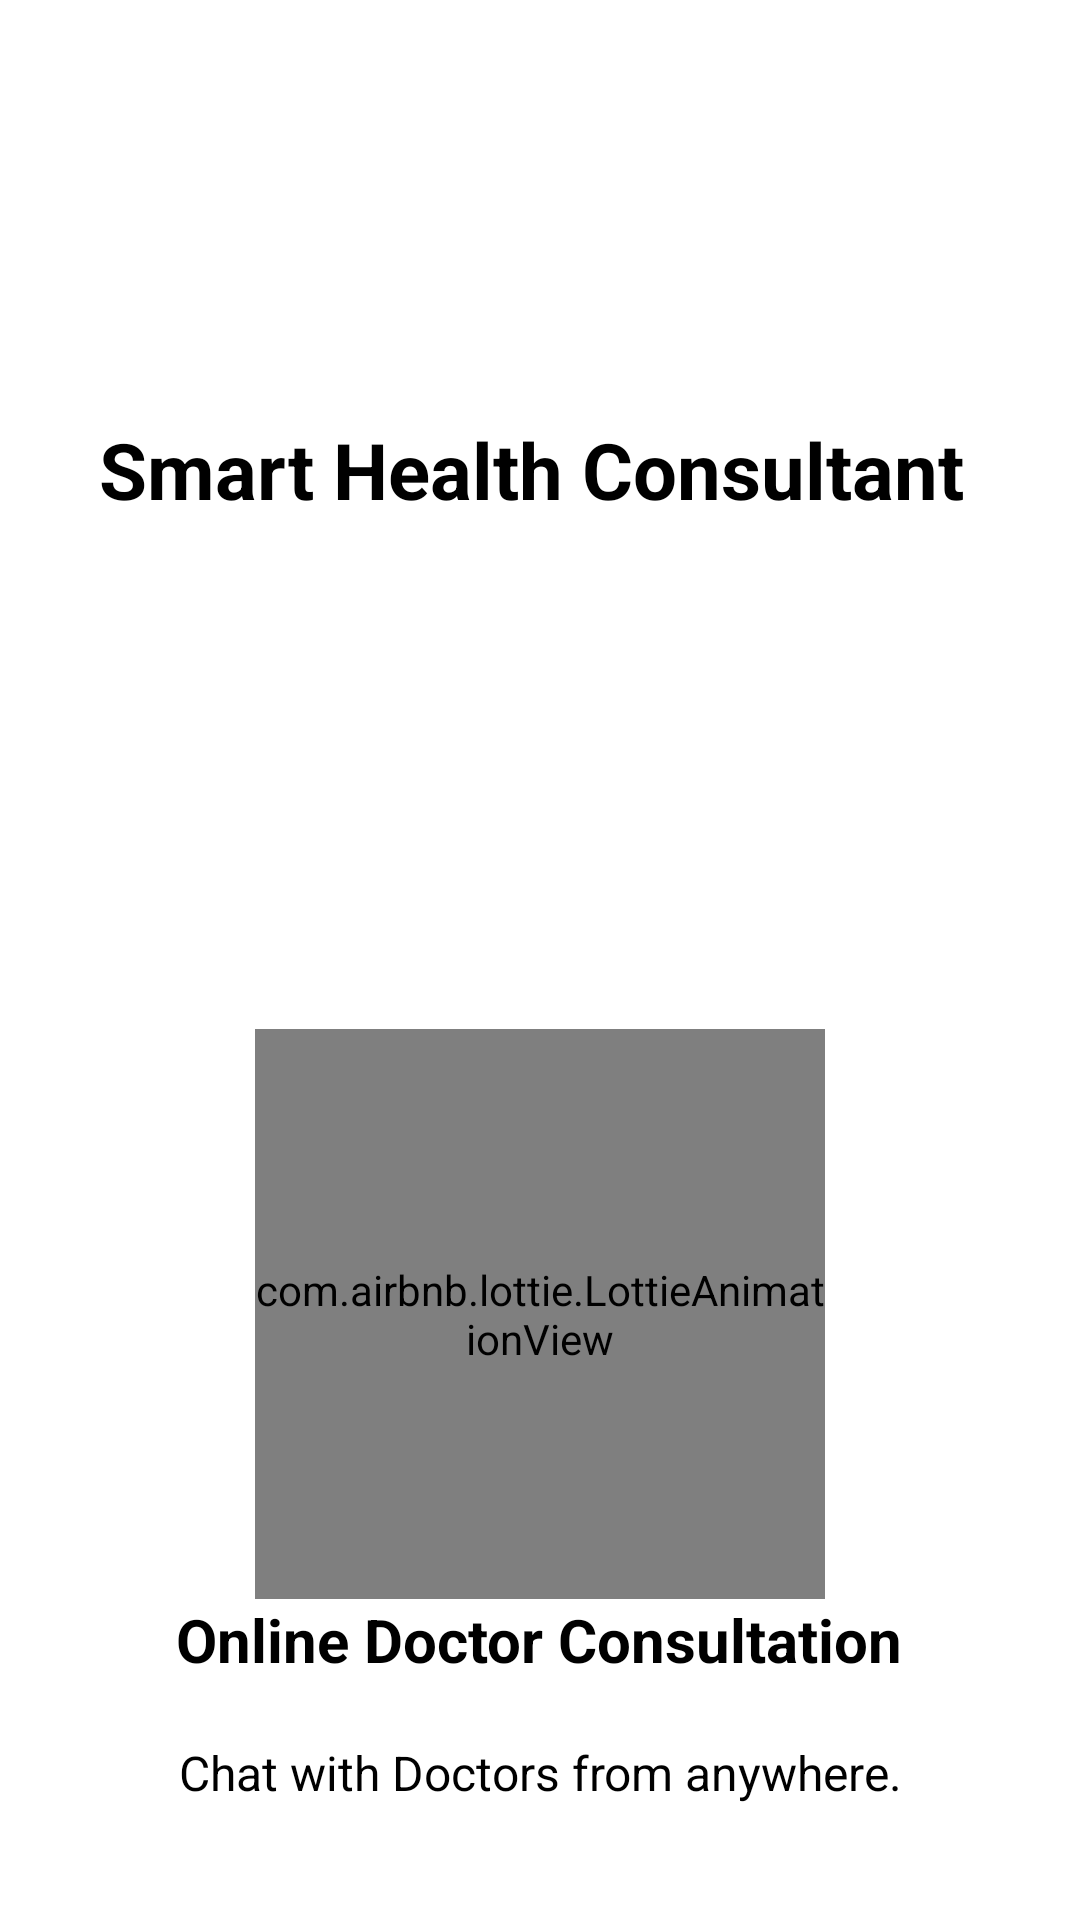

This screen was rendered from an Android layout file. Write that file and the resources it references.
<!-- AndroidManifest.xml: application theme AppTheme -->
<!-- res/layout/welcome_slide4.xml -->
<?xml version="1.0" encoding="utf-8"?>
<RelativeLayout xmlns:android="http://schemas.android.com/apk/res/android"
    xmlns:app="http://schemas.android.com/apk/res-auto"
    android:layout_width="match_parent"
    android:layout_height="match_parent"
    android:background="@color/white">

    <LinearLayout
        android:layout_width="match_parent"
        android:layout_height="wrap_content"
        android:gravity="center_horizontal"
        android:orientation="vertical"
        android:layout_alignParentTop="true"
        android:layout_alignParentLeft="true"
        android:layout_centerInParent="true"
        android:layout_alignParentStart="true"
        android:layout_marginTop="139dp">
        <TextView
            android:layout_width="294dp"
            android:layout_height="104dp"
            android:text="@string/app_name"
            android:textColor="#000000"
            android:textStyle="bold"
            android:textSize="26dp"
            android:layout_marginBottom="100dp"
            />

        <com.airbnb.lottie.LottieAnimationView
            android:layout_width="190dp"
            android:layout_height="190dp"
            app:lottie_rawRes="@raw/chat"
            app:lottie_autoPlay="true"
            app:lottie_loop="true"
            />


        <TextView
            android:layout_width="wrap_content"
            android:layout_height="wrap_content"
            android:text="@string/slide_4_title"
            android:textColor="#000000"
            android:textSize="@dimen/slide_title"
            android:textStyle="bold" />

        <TextView
            android:layout_width="match_parent"
            android:layout_height="wrap_content"
            android:layout_marginTop="20dp"
            android:paddingLeft="@dimen/desc_padding"
            android:paddingRight="@dimen/desc_padding"
            android:text="@string/slide_4_desc"
            android:textAlignment="center"
            android:textColor="#000000"
            android:textSize="@dimen/slide_desc" />

    </LinearLayout>

</RelativeLayout>
<!-- resources referenced by this layout -->
<resources>
  <color name="white">#FFFFFF</color>
  <dimen name="desc_padding">40dp</dimen>
  <dimen name="slide_desc">16dp</dimen>
  <dimen name="slide_title">20dp</dimen>
  <string name="app_name">Smart Health Consultant</string>
  <string name="slide_4_desc">Chat with Doctors from anywhere.</string>
  <string name="slide_4_title">Online Doctor Consultation</string>
  <style name="AppTheme" parent="Base.Theme.AppCompat.Light.DarkActionBar">
          
          <item name="colorPrimary">@color/colorPrimary</item>
          <item name="colorPrimaryDark">@color/colorPrimary</item>
          <item name="colorAccent">@color/colorAccent</item>
          <item name="windowActionBar">false</item>
          <item name="windowNoTitle">true</item>
      </style>
  <color name="colorPrimary">#3F51B5</color>
  <color name="colorAccent">#FF4081</color>
</resources>
